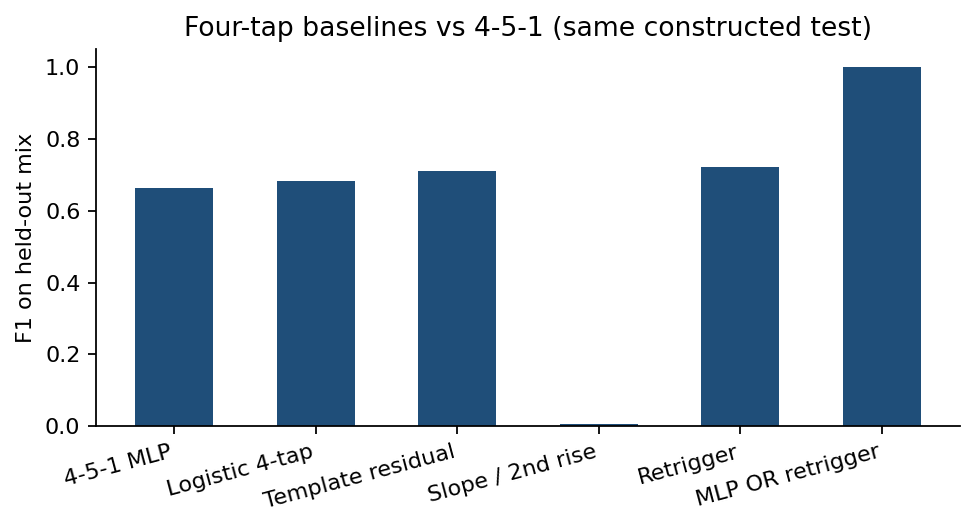

The table this chart was drawn from, first rows:
method, f1, recall, precision, auc, tp, fp, tn, fn
4-5-1 MLP, 0.6622, 0.495, 1.0, 0.7907, 198, 0, 400, 202
Logistic 4-tap, 0.6839, 0.53, 0.9636, 0.7697, 212, 8, 392, 188
Template residual, 0.7118, 0.5525, 1.0, 0.8041, 221, 0, 400, 179
Slope / 2nd rise, 0.004988, 0.0025, 1.0, 0.5012, 1, 0, 400, 399
Retrigger, 0.722, 0.565, 1.0, 0.7825, 226, 0, 400, 174
MLP OR retrigger, 1.0, 1.0, 1.0, 1.0, 400, 0, 400, 0
